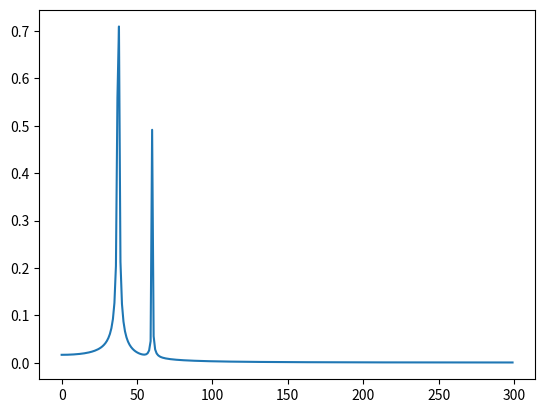

The matplotlib source for this figure:
import numpy as np
import matplotlib.pyplot as plt
import scipy.fftpack

# Number of samplepoints
N = 600
# sample spacing
T = 1.0 / 800.0
x = np.linspace(0.0, N*T, N)
y = np.sin(50.0 * 2.0*np.pi*x) + 0.5*np.sin(80.0 * 2.0*np.pi*x)
yf = scipy.fftpack.fft(y)

fig, ax = plt.subplots()
ax.plot(2.0/N * np.abs(yf[:N//2]))
plt.show()